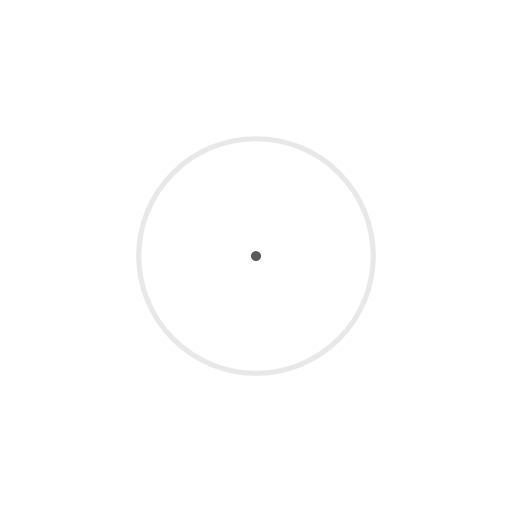
t = 0.00 s
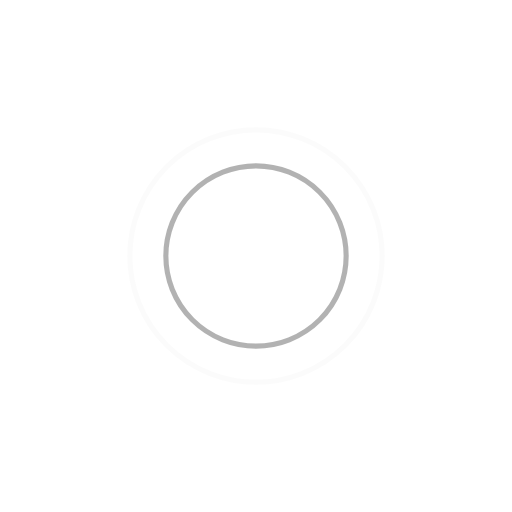
t = 0.45 s
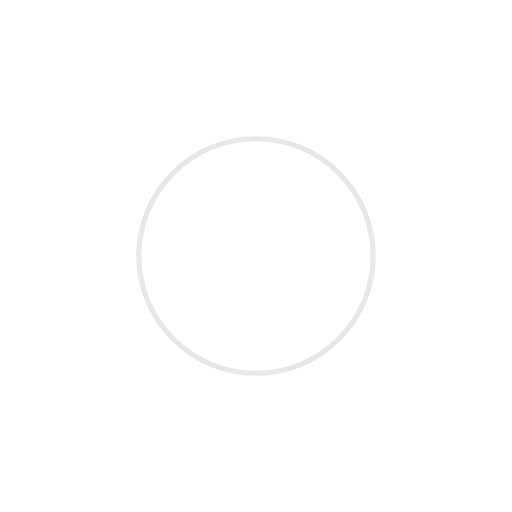
t = 0.90 s
t = 1.35 s: frame unchanged from t = 0.45 s, image omitted

The animated SVG that drew these frames (rendered in a browser with its animation timeline set to each time). Animation: 4 SMIL elements (animate=4); one cycle of 1.80 s, repeats indefinitely.

<!-- By Sam Herbert (@sherb), for everyone. More @ http://goo.gl/7AJzbL -->
<svg width="200" height="200" viewBox="0 0 200 200" xmlns="http://www.w3.org/2000/svg" stroke="#5B5B5B">
    <g fill="none" fill-rule="evenodd" stroke-width="2">
        <circle cx="100" cy="100" r="1">
            <animate attributeName="r"
                begin="0s" dur="1.8s"
                values="1; 50"
                calcMode="spline"
                keyTimes="0; 1"
                keySplines="0.165, 0.84, 0.44, 1"
                repeatCount="indefinite" />
            <animate attributeName="stroke-opacity"
                begin="0s" dur="1.8s"
                values="1; 0"
                calcMode="spline"
                keyTimes="0; 1"
                keySplines="0.3, 0.61, 0.355, 1"
                repeatCount="indefinite" />
        </circle>
        <circle cx="100" cy="100" r="1">
            <animate attributeName="r"
                begin="-0.9s" dur="1.8s"
                values="1; 50"
                calcMode="spline"
                keyTimes="0; 1"
                keySplines="0.165, 0.84, 0.44, 1"
                repeatCount="indefinite" />
            <animate attributeName="stroke-opacity"
                begin="-0.9s" dur="1.8s"
                values="1; 0"
                calcMode="spline"
                keyTimes="0; 1"
                keySplines="0.3, 0.61, 0.355, 1"
                repeatCount="indefinite" />
        </circle>
    </g>
</svg>
